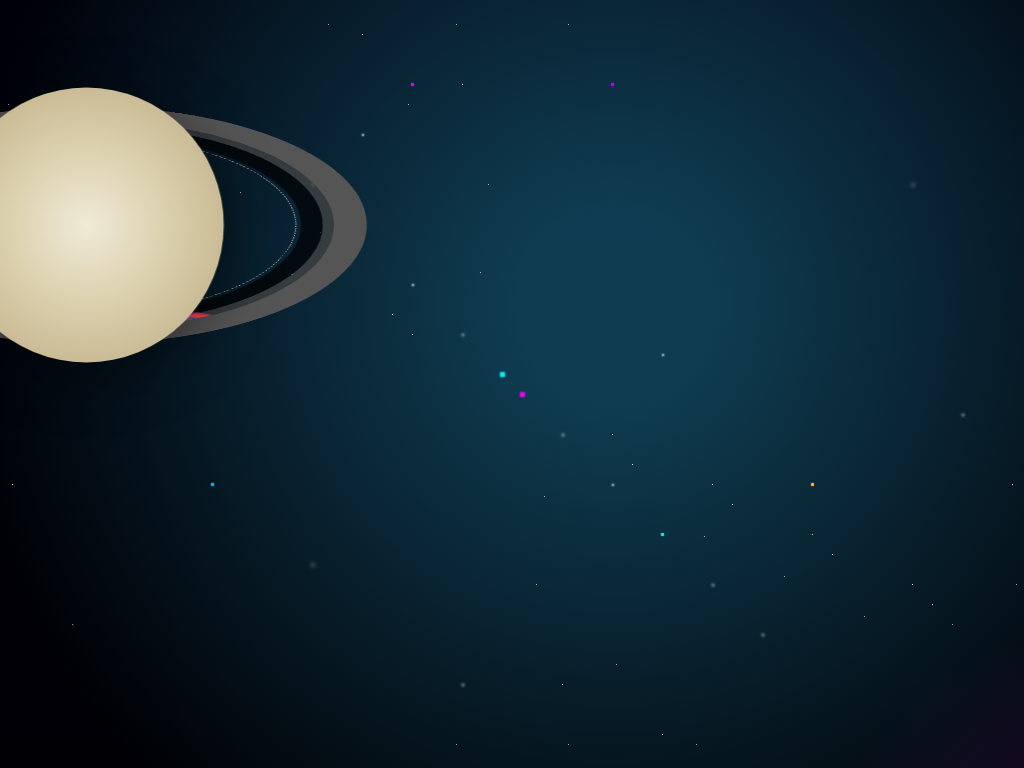

Write the HTML and CSS that draws this image.

<!DOCTYPE html>
<html lang="en">
<head>
    <meta charset="UTF-8">
    <meta name="viewport" content="width=device-width, initial-scale=1.0">
    <title>Saturn Highway: CSS Collage Art</title>
    <style>
        /* CSS resets and base styles */
        body {
            margin: 0;
            display: flex;
            justify-content: center;
            align-items: center;
            min-height: 100vh;
            background-color: #000;
            overflow: hidden; /* Hide star overflow */
            font-family: 'Inter', sans-serif;
        }

        /* --- Galaxy Background Animations & Swirl --- */

        /* Keyframe animation for stars to sparkle/twinkle */
        @keyframes twinkle {
            0%, 100% { opacity: 0.8; transform: scale(1); }
            50% { opacity: 0.3; transform: scale(1.2); }
        }

        /* Keyframe animation for the subtle background nebula swirl */
        @keyframes galaxy-swirl {
            0% { background-position: 0% 0%; }
            100% { background-position: 100% 100%; }
        }

        /* --- Galaxy Container (Nebula) --- */

        .galaxy-container {
            position: absolute;
            width: 100%;
            height: 100%;
            /* REALISTIC SPACE REALM with Swirling Colors */
            background:
                /* Central Magenta/Purple Swirl */
                radial-gradient(circle at 60% 70%, rgba(200, 50, 255, 0.3) 5%, transparent 30%),
                /* Cyan/Blue Cloud */
                radial-gradient(circle at 30% 20%, rgba(50, 200, 255, 0.3) 5%, transparent 35%),
                /* Red/Orange Accent */
                radial-gradient(circle at 90% 90%, rgba(255, 100, 50, 0.25) 1%, transparent 25%),
                /* Deep space base color (Darkest) */
                linear-gradient(180deg, #000008 0%, #000000 100%);
            perspective: 800px;
            background-size: 200% 200%; /* Allows the background animation to shift the gradients */
            animation: galaxy-swirl 100s linear infinite alternate; /* Slow, continuous swirl */
        }

        /* 1st Layer of Stars (Very Dense) */
        .stars {
            width: 1px;
            height: 1px;
            background: transparent;
            position: absolute;
            left: 50%;
            top: 50%;
            /* Base stars (White + Colored) - significantly more points for density */
            box-shadow:
                100px 50px #fff, 200px 100px #fff, 300px 150px #fff, 400px 200px #fff,
                -100px -50px #fff, -200px -100px #fff, -300px -150px #fff, -400px -200px #fff,
                50px 300px #fff, 150px 350px #fff, 250px 400px #fff, 350px 450px #fff,
                -50px -300px #fff, -150px -350px #fff, -250px -400px #fff, -350px -450px #fff,
                500px 100px #fff, -500px 100px #fff, 100px -500px #fff, -100px -500px #fff,
                700px 700px #fff, -700px -700px #fff, 200px -600px #fff, -300px 750px #fff,
                120px 80px #fff, 220px 120px #fff, 320px 170px #fff, 420px 220px #fff,
                -120px -70px #fff, -220px -110px #fff, -320px -160px #fff, -420px -210px #fff,
                650px 400px #fff, -650px 400px #fff, 400px -650px #fff, -400px -650px #fff,
                80px 500px #fff, -80px 500px #fff, 80px -500px #fff, -80px -500px #fff,
                10px 10px 2px 2px #ff00ff, 150px 150px 1px 1px #00ffff, 450px 450px 3px 3px #ff0077,
                -10px -10px 2px 2px #00ffff, -150px -150px 1px 1px #ff00ff, -450px -450px 3px 3px #00ffff,
                300px 100px 1px 1px #ffcc00, -300px 100px 1px 1px #00ccff, 100px -300px 1px 1px #cc00ff,
                -100px -300px 1px 1px #ff00cc;

            animation: twinkle 3s infinite alternate; /* Apply sparkling animation */
        }

        /* 2nd Layer of Stars (Denser & Deeper) */
        .stars::after {
            content: '';
            position: absolute;
            width: 1px;
            height: 1px;
            background: transparent;
            /* Create a second layer of stars */
            box-shadow:
                30px 250px #fff, 130px 350px #fff, 230px 450px #fff, 330px 550px #fff,
                -30px -250px #fff, -130px -350px #fff, -230px -450px #fff, -330px -550px #fff,
                630px 250px #fff, -630px -350px #fff, 130px -650px #fff, -130px 650px #fff,
                40px 140px #fff, 240px 190px #fff, 340px 240px #fff, 440px 290px #fff,
                -40px -140px #fff, -240px -190px #fff, -340px -240px #fff, -440px -290px #fff,
                550px 300px #fff, -550px 300px #fff, 300px -550px #fff, -300px -550px #fff,
                70px 450px #fff, -70px 450px #fff, 70px -450px #fff, -70px -450px #fff;

            animation: twinkle 4s 1s infinite alternate; /* Apply sparkling animation with a delay */
            transform: scale(0.8);
        }

        /* 3rd Layer of Stars (Closer/Larger/Foregound Sparkle) */
        .stars-closer {
            content: '';
            position: absolute;
            width: 2px;
            height: 2px;
            background: transparent;
            left: 50%;
            top: 50%;
            /* Larger, brighter stars for the foreground sparkle - more points added */
            box-shadow:
                50px 50px 3px #fff, -50px -50px 3px #fff, 150px -30px 2px #fff, -200px 180px 4px #fff,
                30px 450px 3px #fff, -350px -100px 2px #fff, 450px 30px 3px #fff, -10px -400px 4px #fff,
                250px 250px 3px #fff, -150px -250px 2px #fff, 400px -200px 4px #fff, -50px 300px 3px #fff,
                -200px -200px 3px #fff, 200px 200px 3px #fff, 100px 100px 2px #fff, -100px -100px 2px #fff;

            animation: twinkle 2s linear infinite alternate;
        }


        /* --- Saturn Highway Art Piece --- */

        .saturn-scene {
            position: relative;
            z-index: 10;
            /* Position Saturn lower, mimicking the collage perspective */
            transform: translateY(100px) scale(1.1);
        }

        /* The Planet Sphere */
        .saturn {
            width: 250px;
            height: 250px;
            /* REFINED SATURN: Muted, pale beige/gray tones for a realistic atmosphere */
            background: radial-gradient(circle at 50% 50%, #f0ead6 0%, #dcd1af 40%, #c4b58e 80%, #a0977a 100%);
            border-radius: 50%;
            position: relative;
            box-shadow: 0 10px 50px rgba(0, 0, 0, 0.5); /* Shadow for depth */
        }

        /* The Rings (The Road) */
        .rings-road {
            position: absolute;
            top: 50%;
            left: 50%;
            /* TILT and rotate the ring structure to create the highway effect */
            transform: translate(-50%, -50%) rotateX(65deg) rotateZ(20deg);
            width: 450px;
            height: 450px;
            border-radius: 50%;
            z-index: -1; /* Place behind the planet center */
            box-shadow:
                /* Outer light ring */
                0 0 0 10px rgba(255, 255, 255, 0.2) inset,
                /* Dark middle gap to make the road clearer */
                0 0 0 30px rgba(0, 0, 0, 0.7) inset;

            /* The visible road/track surface */
            border: 30px solid #555;
            overflow: hidden;
        }

        /* Inner Ring Detail (looks like inner lines) */
        .rings-road::before {
            content: '';
            position: absolute;
            top: 50%;
            left: 50%;
            transform: translate(-50%, -50%);
            width: 380px;
            height: 380px;
            border-radius: 50%;
            border: 1px dashed #aaa; /* Dashed center line effect */
        }

        /* Container for the cars, sets their orbit path */
        .cars-track {
            position: absolute;
            top: 50%;
            left: 50%;
            width: 300px; /* Orbit Diameter (inner circle) */
            height: 300px;
            transform-style: preserve-3d;
        }

        /* Keyframe animation for cars to orbit the planet */
        @keyframes orbit {
            /* Includes the inverse tilt to keep the car lying flat on the tilted ring */
            0% { transform: translate(-50%, -50%) rotate(0deg) translateX(175px) rotateX(-65deg) rotateZ(-20deg); }
            100% { transform: translate(-50%, -50%) rotate(360deg) translateX(175px) rotateX(-65deg) rotateZ(-20deg); }
        }

        /* Basic Car Shape */
        .car {
            position: absolute;
            top: 50%;
            left: 50%;
            width: 30px;
            height: 12px;
            border-radius: 5px; /* Softer rounded edges */
            box-shadow: 0 0 5px rgba(255, 255, 255, 0.5);
            z-index: 5;
            position: relative; /* Essential for positioning the ::before pseudo-element */
        }

        /* Car Cabin/Roof for a more recognizable vehicle shape */
        .car::before {
            content: '';
            position: absolute;
            top: -8px; /* Move roof up */
            left: 5px;
            width: 20px;
            height: 10px;
            border-top-left-radius: 5px;
            border-top-right-radius: 5px;
            background: inherit; /* Takes the color of the car (red or blue) */
            /* Optional: subtle line for a window effect */
            box-shadow: inset 0 3px 0 rgba(0, 0, 0, 0.2);
        }

        /* Override for the white car's cabin to make it visible */
        .white-car::before {
            background: #ccc; /* Use a gray color for the roof */
        }

        /* Individual Car Styling and Animation */
        .red-car {
            background: #ff4757;
            animation: orbit 8s linear infinite;
        }

        .blue-car {
            background: #2e86de;
            animation: orbit 10s linear infinite reverse; /* Slower and opposite direction */
            animation-delay: 3.33s; /* Staggered starting position (1/3 of the way around) */
        }

        .white-car {
            background: #f1f2f6;
            animation: orbit 6s linear infinite; /* Fastest car */
            animation-delay: 4s; /* Staggered starting position (2/3 of the way around) */
            width: 35px; /* Slightly longer vehicle */
        }

    </style>
</head>
<body>
    <div class="galaxy-container">
        <!-- The stars element uses box-shadow to create the sparkle field -->
        <div class="stars"></div>
        <!-- NEW star layer for added sparkle -->
        <div class="stars-closer"></div>

        <div class="saturn-scene">
            <div class="saturn">
                <div class="rings-road">
                    <!-- The cars-track div is invisible, used only to define the orbit path -->
                    <div class="cars-track">
                        <div class="car red-car"></div>
                        <div class="car blue-car"></div>
                        <div class="car white-car"></div>
                    </div>
                </div>
            </div>
        </div>

    </div>
</body>
</html>
